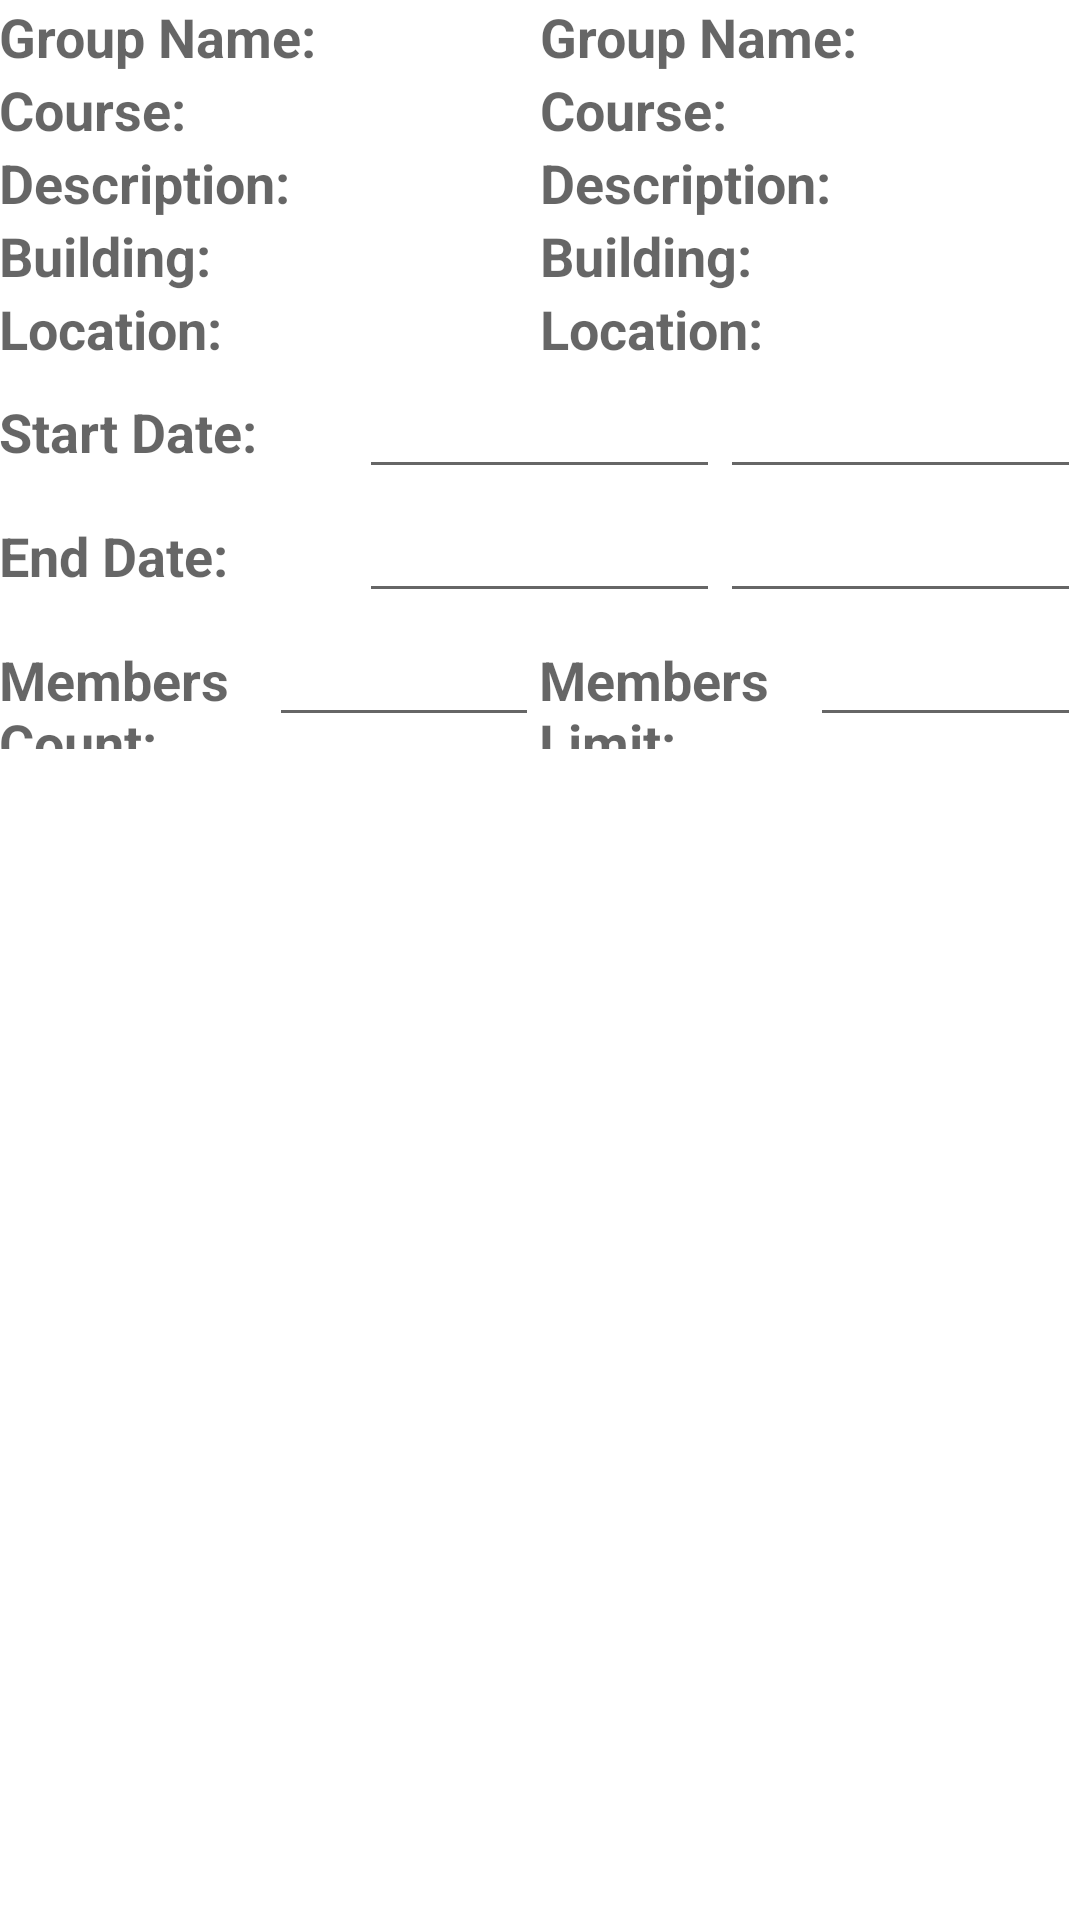

Android layout source for this screen:
<!-- AndroidManifest.xml: application theme AppTheme -->
<!-- res/layout/activity_active_group_details.xml -->
<TableLayout xmlns:android="http://schemas.android.com/apk/res/android"
    xmlns:tools="http://schemas.android.com/tools"
    android:layout_width="match_parent"
    android:layout_height="match_parent"
    android:paddingBottom="@dimen/activity_vertical_margin"
    android:paddingLeft="@dimen/activity_horizontal_margin"
    android:paddingRight="@dimen/activity_horizontal_margin"
    android:paddingTop="@dimen/activity_vertical_margin"
    tools:context="com.studyonthegoapp.active.ActiveGroupDetailsActivity" >

	    
    <TableRow
        android:id="@+id/tableRow1"
        android:layout_width="match_parent"
        android:layout_height="wrap_content" >

        <TextView
            android:layout_width="0dip"
            android:layout_height="wrap_content"
            android:layout_weight="1"
            android:textAppearance="?android:attr/textAppearanceMedium"
            android:text="@string/group_name_label" />

        <TextView
            android:id="@+id/groupNameTextView"
            android:layout_width="0dip"
            android:layout_height="wrap_content"
            android:layout_weight="1"
            android:textAppearance="?android:attr/textAppearanceMedium"
            android:text="@string/group_name_label" />

    </TableRow>
    
    <TableRow
        android:id="@+id/tableRow2"
        android:layout_width="match_parent"
        android:layout_height="wrap_content" >

        <TextView
            android:layout_width="0dip"
            android:layout_height="wrap_content"
            android:layout_weight="1"
            android:textAppearance="?android:attr/textAppearanceMedium"
            android:text="@string/course_label" />

        <TextView
            android:id="@+id/courseTextView"
            android:layout_width="0dip"
            android:layout_height="wrap_content"
            android:layout_weight="1"
            android:textAppearance="?android:attr/textAppearanceMedium"
            android:text="@string/course_label" />

    </TableRow>
    
    <TableRow
        android:id="@+id/tableRow3"
        android:layout_width="match_parent"
        android:layout_height="wrap_content" >

        <TextView
            android:layout_width="0dip"
            android:layout_height="wrap_content"
            android:layout_weight="1"
            android:textAppearance="?android:attr/textAppearanceMedium"
            android:text="@string/description_label" />

        <TextView
            android:id="@+id/descriptionTextView"
            android:layout_width="0dip"
            android:layout_height="wrap_content"
            android:layout_weight="1"
            android:textAppearance="?android:attr/textAppearanceMedium"
            android:text="@string/description_label" />

    </TableRow>
    
    <TableRow
        android:id="@+id/tableRow4"
        android:layout_width="match_parent"
        android:layout_height="wrap_content" >

        <TextView
            android:layout_width="0dip"
            android:layout_height="wrap_content"
            android:layout_weight="1"
            android:textAppearance="?android:attr/textAppearanceMedium"
            android:text="@string/building_label" />

        <TextView
            android:id="@+id/buildingTextView"
            android:layout_width="0dip"
            android:layout_height="wrap_content"
            android:layout_weight="1"
            android:textAppearance="?android:attr/textAppearanceMedium"
            android:text="@string/building_label" />

    </TableRow>
    
    <TableRow
        android:id="@+id/tableRow5"
        android:layout_width="match_parent"
        android:layout_height="wrap_content" >

        <TextView
            android:layout_width="0dip"
            android:layout_height="wrap_content"
            android:layout_weight="1"
            android:textAppearance="?android:attr/textAppearanceMedium"
            android:text="@string/location_label" />

        <TextView
            android:id="@+id/locationTextView"
            android:layout_width="0dip"
            android:layout_height="wrap_content"
            android:layout_weight="1"
            android:textAppearance="?android:attr/textAppearanceMedium"
            android:text="@string/location_label" />

    </TableRow>
    
    <TableRow
        android:id="@+id/tableRow6"
        android:layout_width="match_parent"
        android:layout_height="wrap_content" >

        <TextView
            android:layout_width="0dip"
            android:layout_height="wrap_content"
            android:layout_weight="1"
            android:textAppearance="?android:attr/textAppearanceMedium"
            android:text="@string/start_date_label" />

        <EditText
            android:id="@+id/startDateEditText"
            android:layout_width="0dip"
            android:layout_height="wrap_content"
            android:layout_weight="1"
            android:ems="10"
            android:focusable="false"
            android:inputType="date" />
        
        <EditText
            android:id="@+id/startTimeEditText"
            android:layout_width="0dip"
            android:layout_height="wrap_content"
            android:layout_weight="1"
            android:ems="10"
            android:focusable="false"
            android:inputType="time" />	  

    </TableRow>
    
    <TableRow
        android:id="@+id/tableRow7"
        android:layout_width="match_parent"
        android:layout_height="wrap_content" >
        
        <TextView
            android:layout_width="0dip"
            android:layout_height="wrap_content"
            android:layout_weight="1"
            android:textAppearance="?android:attr/textAppearanceMedium"
            android:text="@string/end_date_label" />

        <EditText
            android:id="@+id/endDateEditText"
            android:layout_width="0dip"
            android:layout_height="wrap_content"
            android:layout_weight="1"
            android:ems="10"
            android:focusable="false"
            android:inputType="date" />
        
        <EditText
            android:id="@+id/endTimeEditText"
			android:layout_width="0dip"
            android:layout_height="wrap_content"
            android:layout_weight="1"
            android:ems="10"
            android:focusable="false"
            android:inputType="time" />
        
       </TableRow>
    
    
    <TableRow
        android:id="@+id/tableRow10"
        android:layout_width="match_parent"
        android:layout_height="wrap_content" >
        
        <TextView
            android:layout_width="0dip"
            android:layout_height="wrap_content"
            android:layout_weight="1"
            android:textAppearance="?android:attr/textAppearanceMedium"
            android:text="@string/members_count_label" />

        <EditText
            android:id="@+id/membersCountEditText"
            android:layout_width="0dip"
            android:layout_height="wrap_content"
            android:layout_weight="1"
            android:ems="10"
            android:focusable="false"
            android:inputType="number" />

        <TextView
            android:layout_width="0dip"
            android:layout_height="wrap_content"
            android:layout_weight="1"
            android:textAppearance="?android:attr/textAppearanceMedium"
            android:text="@string/members_limit_label" />

        <EditText
            android:id="@+id/membersLimitEditText"
            android:layout_width="0dip"
            android:layout_height="wrap_content"
            android:layout_weight="1"
            android:ems="10"
            android:focusable="false"
            android:inputType="number" />

    </TableRow>
    
    <TableRow
        android:id="@+id/tableRow0"
        android:layout_width="match_parent"
        android:layout_height="wrap_content" >

        <ExpandableListView
            android:id="@+id/requestsExpandableListView"
            android:layout_width="wrap_content"
		    android:layout_height="wrap_content"
		    android:layout_weight="1"
		    android:choiceMode="singleChoice"
		    android:divider="#A4C739"
		    android:childDivider="#0000FF"
		    android:dividerHeight="0.5dp" >
        </ExpandableListView>
                
    </TableRow>
	
</TableLayout>
<!-- resources referenced by this layout -->
<resources>
  <string name="building_label"><b>Building:</b></string>
  <string name="course_label"><b>Course:</b></string>
  <string name="description_label"><b>Description:</b></string>
  <string name="end_date_label"><b>End Date:</b></string>
  <string name="group_name_label"><b>Group Name:</b></string>
  <string name="location_label"><b>Location:</b></string>
  <string name="members_count_label"><b>Members Count:</b></string>
  <string name="members_limit_label"><b>Members Limit:</b></string>
  <string name="start_date_label"><b>Start Date:</b></string>
</resources>
